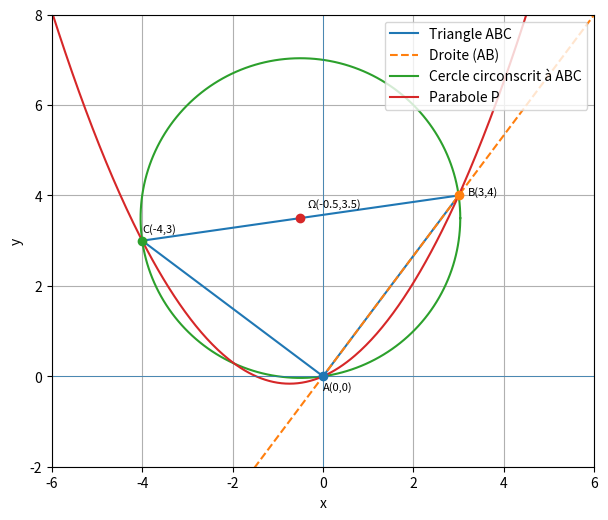

Python code for this plot:
import numpy as np
import matplotlib.pyplot as plt

# ============================
# Points du triangle
# ============================

A = (0, 0)
B = (3, 4)
C = (-4, 3)

# Coordonnées pour tracer le triangle ABC
x_tri = [A[0], B[0], C[0], A[0]]
y_tri = [A[1], B[1], C[1], A[1]]

# ============================
# Droite (AB) : y = (4/3)x
# ============================

x_line = np.linspace(-6, 6, 400)
y_line = (4/3) * x_line

# ============================
# Cercle circonscrit au triangle ABC
# (triangle rectangle en A, donc centre = milieu de [BC])
# ============================

center = ((B[0] + C[0]) / 2, (B[1] + C[1]) / 2)
radius = np.sqrt((B[0] - C[0])**2 + (B[1] - C[1])**2) / 2

theta = np.linspace(0, 2 * np.pi, 400)
x_circ = center[0] + radius * np.cos(theta)
y_circ = center[1] + radius * np.sin(theta)

# ============================
# Parabole P passant par A, B et C
# y = ax^2 + bx + c
# (ici : a = 25/84, b = 37/84, c = 0)
# ============================

a = 25 / 84
b = 37 / 84
c_par = 0

x_par = np.linspace(-6, 6, 400)
y_par = a * x_par**2 + b * x_par + c_par

# ============================
# Tracé de la figure
# ============================

plt.figure(figsize=(7, 7))

# Triangle
plt.plot(x_tri, y_tri, label="Triangle ABC")

# Droite (AB)
plt.plot(x_line, y_line, linestyle='--', label="Droite (AB)")

# Cercle circonscrit
plt.plot(x_circ, y_circ, label="Cercle circonscrit à ABC")

# Parabole
plt.plot(x_par, y_par, label="Parabole P")

# Points
plt.scatter(*A, zorder=4)
plt.scatter(*B, zorder=4)
plt.scatter(*C, zorder=4)
plt.scatter(*center, zorder=4)

# Étiquettes des points (légèrement décalées pour ne pas toucher les lignes)
plt.text(A[0] - 0, A[1] - 0.3, "A(0,0)", zorder=5, fontsize=8)
plt.text(B[0] + 0.2, B[1] + 0, "B(3,4)", zorder=5, fontsize=8)
plt.text(C[0] - 0, C[1] + 0.2, "C(-4,3)", zorder=5, fontsize=8)
plt.text(center[0] + 0.15, center[1] + 0.25, "Ω(-0.5,3.5)", zorder=5, fontsize=8)

# Axes, repère et mise en forme
plt.axhline(0, linewidth=0.5)
plt.axvline(0, linewidth=0.5)
plt.xlim(-6, 6)
plt.ylim(-2, 8)
plt.gca().set_aspect('equal', adjustable='box')
plt.grid(True)
plt.legend(loc='upper right')


plt.xlabel("x")
plt.ylabel("y")

plt.show()
